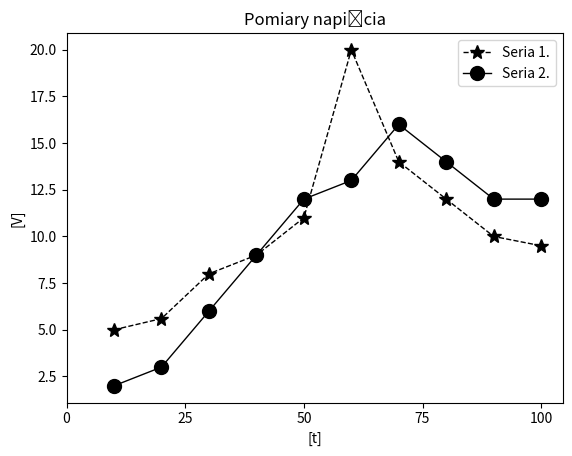

Here is the Python script that generated this plot:
from matplotlib import pyplot as plt
osX=[10, 20, 30, 40, 50, 60, 70, 80, 90, 100]
osY =[5, 5.6, 8, 9, 11, 20, 14, 12, 10, 9.5]
osY2=[2, 3, 6, 9, 12, 13, 16, 14, 12, 12 ]
seria1,=plt.plot(osX, osY, marker='*', linestyle='--', color='k',
ms=10, linewidth = '1', label='Seria 1.') # Seria 1.
seria2,=plt.plot(osX, osY2, marker='o', linestyle='-', color='k',
ms=10, linewidth = '1', label='Seria 2.') # Seria 2.
plt.legend(handles=[seria1, seria2])
plt.title("Pomiary napięcia")
plt.xlabel("[t]")
plt.ylabel("[V]")
plt.xticks([0, 25,50,75, 100]) # Normalizacja wartości na osi X (*)
plt.show()